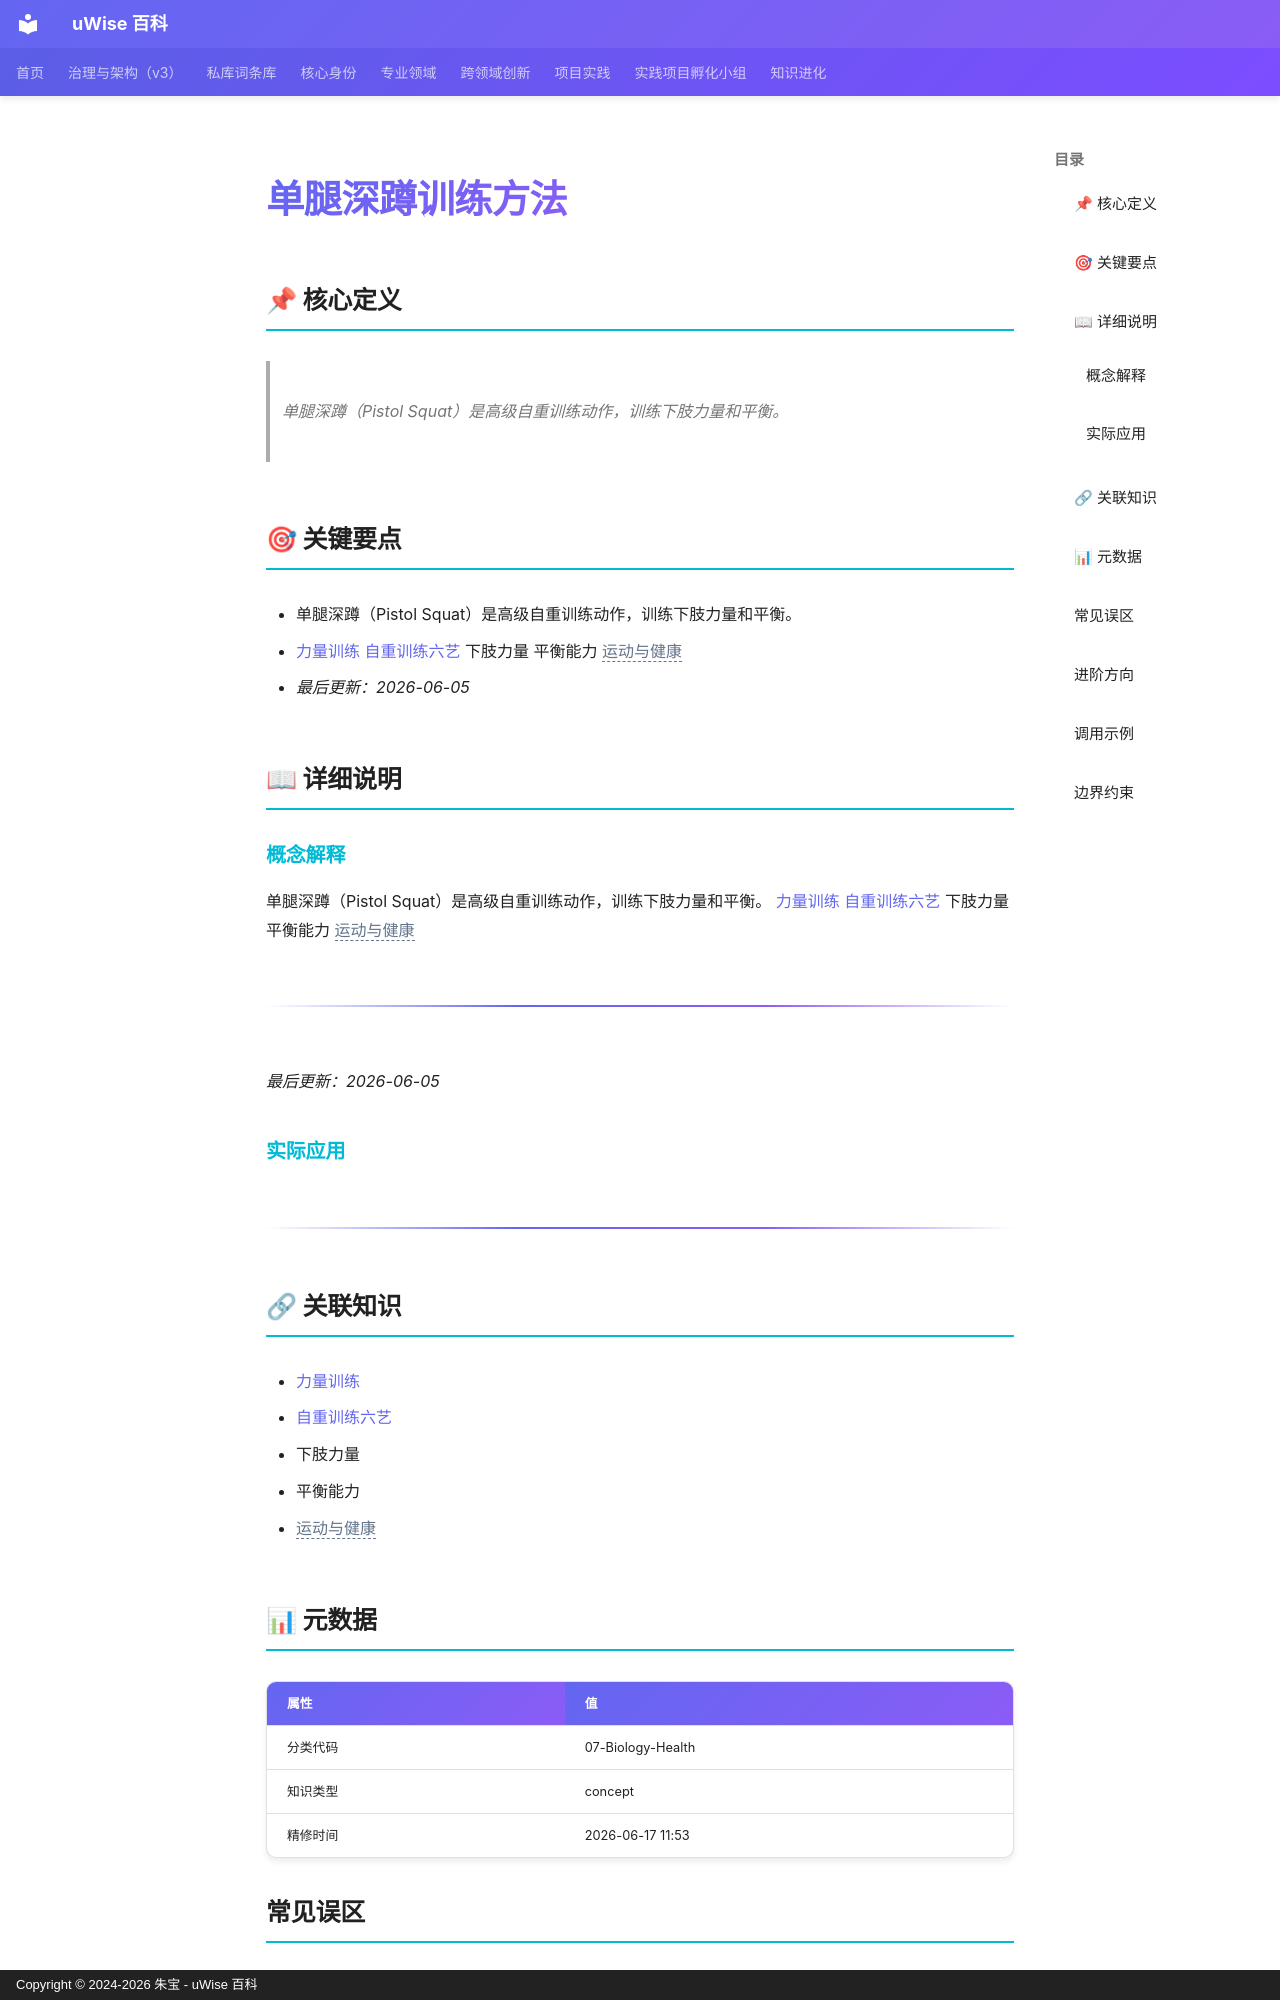

repository: zhubao315/uWise · page: vault-encyclopedia/md-32d4a47c/index.html · generator: mkdocs · copyright: Copyright © 2024-2026 朱宝 - uWise 百科

---
title: "单腿深蹲训练方法"
description: "单腿深蹲（Pistol Squat）是高级自重训练动作，训练下肢力量和平衡。"
---

# 单腿深蹲训练方法

## 📌 核心定义

> 单腿深蹲（Pistol Squat）是高级自重训练动作，训练下肢力量和平衡。

## 🎯 关键要点

- 单腿深蹲（Pistol Squat）是高级自重训练动作，训练下肢力量和平衡。
- [力量训练](../md-8dc3c81e/) [自重训练六艺](../md-3258b534/) 下肢力量 平衡能力 <span class="uw-unresolved" data-target="运动与健康" title="未解析的双链目标：运动与健康">运动与健康</span>
- *最后更新：2026-06-05*

## 📖 详细说明

### 概念解释
单腿深蹲（Pistol Squat）是高级自重训练动作，训练下肢力量和平衡。
[力量训练](../md-8dc3c81e/) [自重训练六艺](../md-3258b534/) 下肢力量 平衡能力 <span class="uw-unresolved" data-target="运动与健康" title="未解析的双链目标：运动与健康">运动与健康</span>

---

*最后更新：2026-06-05*


### 实际应用

---

## 🔗 关联知识

- [力量训练](../md-8dc3c81e/)
- [自重训练六艺](../md-3258b534/)
- 下肢力量
- 平衡能力
- <span class="uw-unresolved" data-target="运动与健康" title="未解析的双链目标：运动与健康">运动与健康</span>

## 📊 元数据

| 属性 | 值 |
|------|-----|
| 分类代码 | 07-Biology-Health |
| 知识类型 | concept |
| 精修时间 | 2026-06-17 11:53 |

## 常见误区

- 误区一：过度简化单腿深蹲训练方法的适用场景
- 误区二：忽视边界条件和前提假设
- 误区三：缺乏持续迭代和反馈机制
